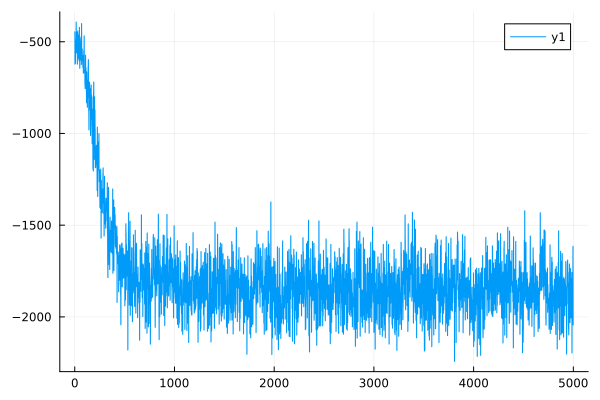

Values plotted in this chart, from the file beside it:
0	-446.38678428060484
1	-446.1
2	-622.2
3	-621.9
4	-526.6
5	-526.2
6	-619.7
7	-619.3
8	-543.1
9	-542.7
10	-504.9
11	-504.8
12	-485.1
13	-485
14	-392.6
15	-392.4
16	-560.5
17	-560.3
18	-529
19	-528.7
20	-504.5
21	-504.1
22	-448
23	-447.7
24	-474.9
25	-474.8
26	-622.1
27	-622
28	-476
29	-475.6
30	-441.4
31	-441.3
32	-492.3
33	-492.2
34	-504.3
35	-504.1
36	-463.2
37	-463.1
38	-593
39	-592.5
40	-533.1
41	-533
42	-491.4
43	-491.2
44	-604.3
45	-603.6
46	-421.7
47	-421.4
48	-561
49	-560.9
50	-645.1
51	-644.7
52	-526.9
53	-526.8
54	-513.3
55	-513.1
56	-599.6
57	-599
58	-494
59	-493.8
60	-482
... 4,939 more rows
